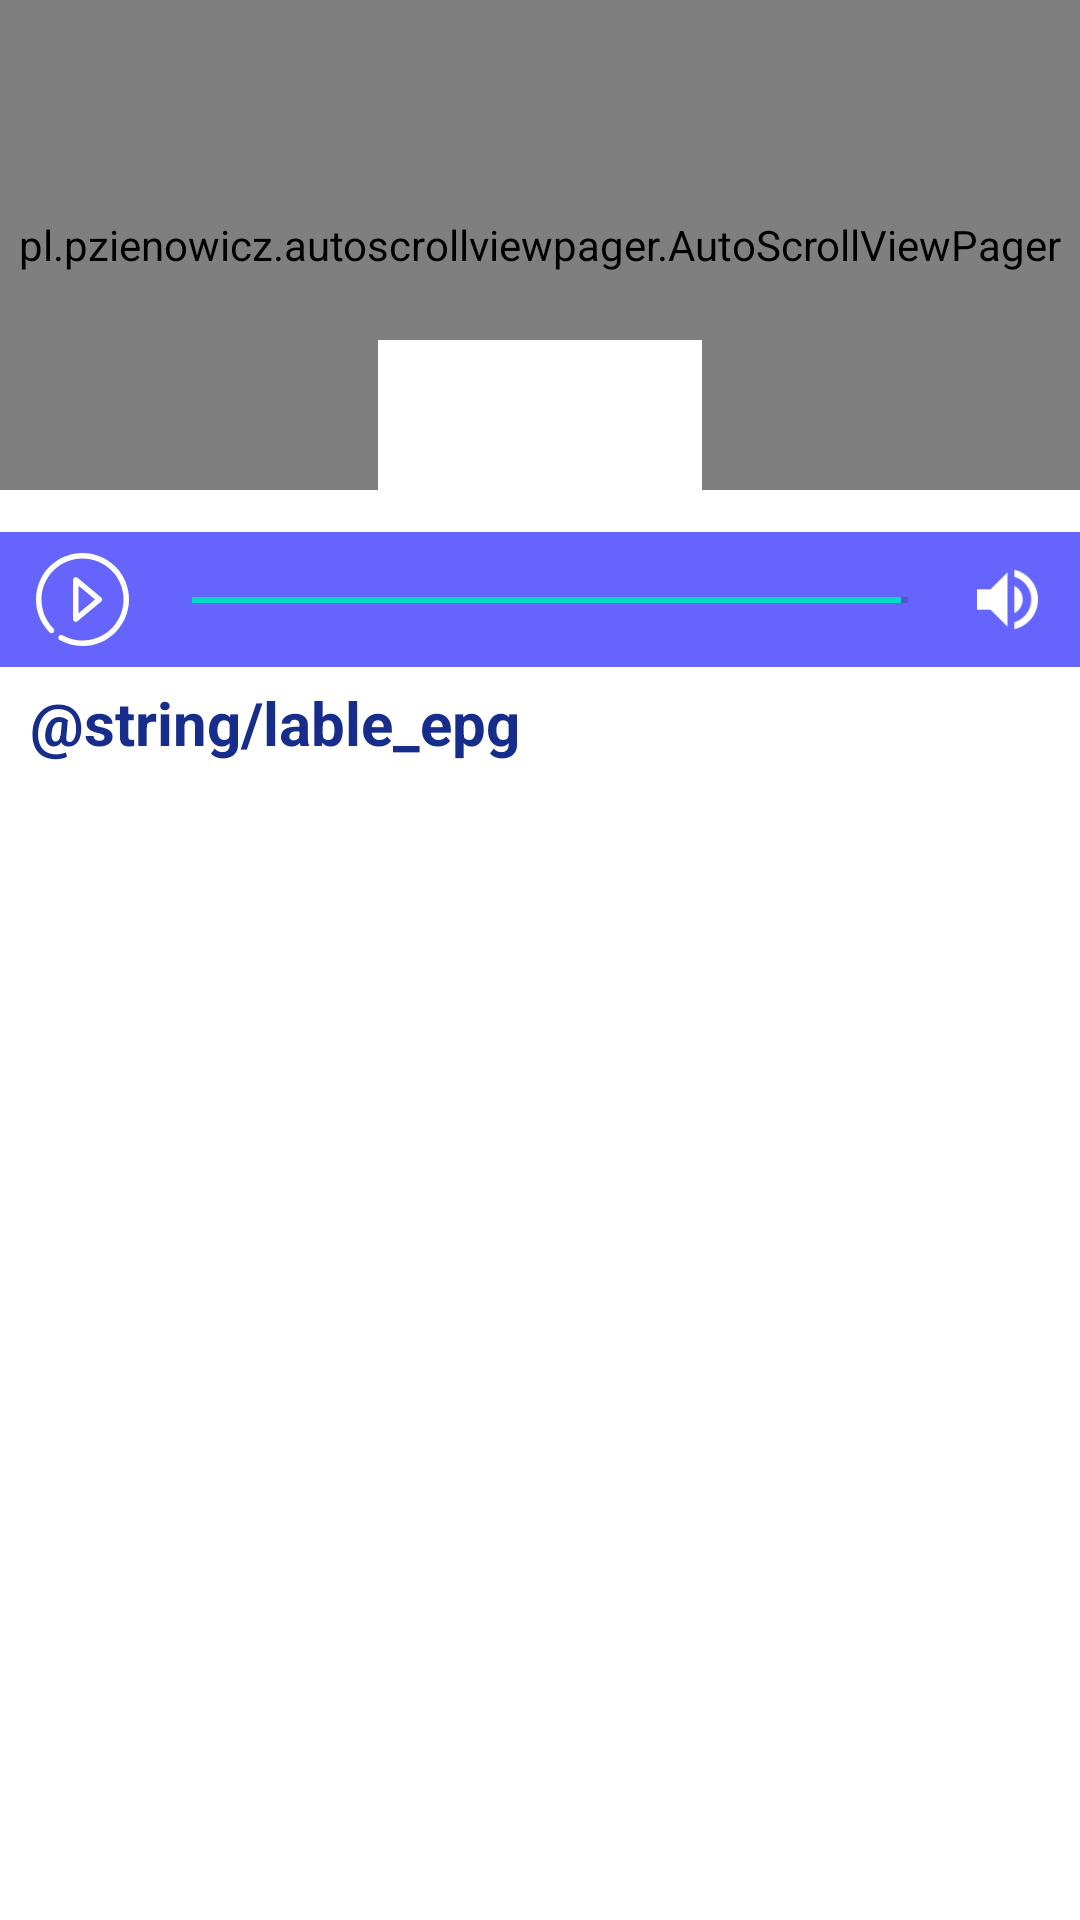

Produce the Android XML layout that renders to this screen, including the resource entries it uses.
<!-- AndroidManifest.xml: application theme Theme.VovLao -->
<!-- res/layout/fragment_home.xml -->
<?xml version="1.0" encoding="utf-8"?>
<androidx.constraintlayout.widget.ConstraintLayout
    xmlns:android="http://schemas.android.com/apk/res/android"
    android:layout_width="match_parent"
    android:layout_height="match_parent"
    android:background="@color/white"
    xmlns:app="http://schemas.android.com/apk/res-auto">

    <pl.pzienowicz.autoscrollviewpager.AutoScrollViewPager
        android:background="@color/white"
        android:id="@+id/vpAutoScroll"
        app:layout_constraintDimensionRatio="2.2 :1"
        app:layout_constraintTop_toTopOf="parent"
        app:layout_constraintStart_toStartOf="parent"
        app:layout_constraintEnd_toEndOf="parent"
        android:layout_width="match_parent"
        android:layout_height="0dp"/>

    <com.google.android.material.tabs.TabLayout
        app:tabIndicatorHeight="0dp"
        app:layout_constraintWidth_percent="0.3"
        app:tabBackground="@drawable/tab_selected"
        android:id="@+id/tlAutoVp"
        style="@style/MyCustomTabLayout"
        android:layout_width="0dp"
        android:layout_height="@dimen/dimen_50dp"
        app:layout_constraintBottom_toBottomOf="@+id/vpAutoScroll"
        app:layout_constraintStart_toStartOf="@id/vpAutoScroll"
        app:layout_constraintEnd_toEndOf="@id/vpAutoScroll"
        app:tabMode="fixed" />

    <androidx.recyclerview.widget.RecyclerView
        app:layout_constraintHeight_percent="0.12"
        android:layout_marginTop="@dimen/dimen_7dp"
        android:id="@+id/rcvRadioStreaming"
        app:layout_constraintTop_toBottomOf="@+id/vpAutoScroll"
        app:layout_constraintStart_toStartOf="parent"
        app:layout_constraintEnd_toEndOf="parent"
        android:layout_width="0dp"
        android:layout_height="wrap_content"/>

    <androidx.constraintlayout.widget.ConstraintLayout
        android:id="@+id/llControl"
        android:layout_marginTop="@dimen/dimen_7dp"
        android:background="@color/bg_circle_selected"
        android:padding="@dimen/dimen_7dp"
        app:layout_constraintHeight_percent="0.1"
        app:layout_constraintTop_toBottomOf="@+id/rcvRadioStreaming"
        app:layout_constraintStart_toStartOf="parent"
        app:layout_constraintEnd_toEndOf="parent"
        android:layout_width="match_parent"
        android:layout_height="wrap_content">
        <ImageView
            android:layout_marginStart="@dimen/dimen_5dp"
            android:id="@+id/icPlay"
            android:src="@drawable/ic_pause"
            app:layout_constraintWidth_percent="0.09"
            app:layout_constraintDimensionRatio="1:1"
            app:layout_constraintTop_toTopOf="parent"
            app:layout_constraintStart_toStartOf="parent"
            android:layout_width="0dp"
            android:layout_height="0dp"
            app:tint="@color/white" />
        <ImageView
            android:padding="@dimen/dimen_2dp"
            android:layout_marginEnd="@dimen/dimen_5dp"
            android:id="@+id/icMute"
            android:src="@drawable/ic_unmute"
            app:layout_constraintWidth_percent="0.07"
            app:layout_constraintDimensionRatio="1:1"
            app:layout_constraintTop_toTopOf="@+id/icPlay"
            app:layout_constraintBottom_toBottomOf="@+id/icPlay"
            app:layout_constraintEnd_toEndOf="parent"
            android:layout_width="0dp"
            android:layout_height="0dp"
            app:tint="@color/white" />
        <SeekBar
            android:progress="99"
            android:thumb="@android:color/transparent"
            style="@style/MySeekBar"
            android:layout_marginStart="@dimen/dimen_5dp"
            android:layout_marginEnd="@dimen/dimen_5dp"
            app:layout_constraintTop_toTopOf="parent"
            app:layout_constraintBottom_toBottomOf="parent"
            app:layout_constraintStart_toEndOf="@+id/icPlay"
            app:layout_constraintEnd_toStartOf="@+id/icMute"
            android:layout_width="0dp"
            android:layout_height="wrap_content"/>
    </androidx.constraintlayout.widget.ConstraintLayout>
    <TextView
        android:layout_marginTop="@dimen/dimen_5dp"
        android:layout_marginEnd="@dimen/dimen_10dp"
        android:layout_marginStart="@dimen/dimen_10dp"
        android:id="@+id/lableEPG"
        android:layout_width="match_parent"
        android:layout_height="wrap_content"
        android:duplicateParentState="true"
        android:ellipsize="end"
        android:gravity="left"
        android:maxLines="1"
        android:text="@string/lable_epg"
        android:textColor="@color/appBar"
        android:textSize="@dimen/sp_20"
        android:textStyle="bold"
        app:layout_constraintStart_toStartOf="parent"
        app:layout_constraintEnd_toEndOf="parent"
        app:layout_constraintTop_toBottomOf="@+id/llControl" />
    <androidx.recyclerview.widget.RecyclerView
        android:layout_marginEnd="@dimen/dimen_10dp"
        android:layout_marginStart="@dimen/dimen_10dp"
        app:layout_constraintBottom_toBottomOf="parent"
        android:id="@+id/rcvEPG"
        app:layout_constraintTop_toBottomOf="@+id/lableEPG"
        app:layout_constraintStart_toStartOf="parent"
        app:layout_constraintEnd_toEndOf="parent"
        android:layout_width="0dp"
        android:layout_height="0dp"/>

</androidx.constraintlayout.widget.ConstraintLayout>
<!-- resources referenced by this layout -->
<resources>
  <color name="appBar">#172D8C</color>
  <color name="bg_circle_selected">#6565FE</color>
  <color name="white">#FFFFFFFF</color>
  <dimen name="dimen_10dp">10dp</dimen>
  <dimen name="dimen_2dp">2dp</dimen>
  <dimen name="dimen_50dp">50dp</dimen>
  <dimen name="dimen_5dp">5dp</dimen>
  <dimen name="dimen_7dp">7dp</dimen>
  <dimen name="sp_20">20sp</dimen>
  <!-- drawable ic_pause (drawable) -->
  <vector xmlns:android="http://schemas.android.com/apk/res/android"
      android:width="70dp"
      android:height="70dp"
      android:viewportWidth="70"
      android:viewportHeight="70">
    <group>
      <clip-path
          android:pathData="M0,0h70v70h-70z"/>
      <path
          android:pathData="M29.9355,51.8218C29.6394,51.8218 29.3411,51.7574 29.0622,51.6276C28.3386,51.2886 27.8762,50.5612 27.8762,49.762V20.2381C27.8762,19.4389 28.3385,18.7115 29.0622,18.3725C29.7853,18.0335 30.6414,18.144 31.2545,18.6557L48.9689,33.4176C49.4387,33.8093 49.7102,34.3885 49.7102,35.0001C49.7102,35.6115 49.4389,36.1909 48.9689,36.5825L31.2545,51.3444C30.8775,51.6587 30.4087,51.8218 29.9355,51.8218ZM31.9959,24.6356V45.3645L44.433,35.0001L31.9959,24.6356Z"
          android:fillColor="#172D8C"/>
      <path
          android:pathData="M34.9396,70.0012C29.075,70.0023 23.1762,68.5389 17.8337,65.5308C16.8424,64.9729 16.491,63.7166 17.0495,62.7254C17.6068,61.7342 18.8631,61.3823 19.8549,61.9412C31.8727,68.7064 47.0851,66.6144 56.8478,56.8485C68.8943,44.8018 68.8943,25.2017 56.8478,13.155C44.8011,1.1063 25.1992,1.1073 13.1531,13.155C1.107,25.2017 1.107,44.8018 13.1531,56.8485C13.9577,57.6531 13.9577,58.9577 13.1531,59.7623C12.3496,60.5668 11.045,60.5668 10.2405,59.7623C-3.4121,46.1086 -3.4121,23.8949 10.2405,10.2412C23.8937,-3.4103 46.1068,-3.4114 59.7615,10.2412C73.4141,23.8949 73.4141,46.1086 59.7615,59.7623C53.0359,66.4877 44.0284,70.0012 34.9396,70.0012Z"
          android:fillColor="#172D8C"/>
    </group>
  </vector>
  <!-- drawable ic_unmute: png bitmap (drawable, 934 bytes) -->
  <!-- drawable tab_selected (drawable) -->
  <?xml version="1.0" encoding="utf-8"?>
  <selector xmlns:android="http://schemas.android.com/apk/res/android">
  
          <item android:drawable="@drawable/tab_circle_selected"
              android:state_selected="true"/>
  
          <item android:drawable="@drawable/tab_circle_default"/>
  </selector>
  <string name="lable_epg">LỊCH PHÁT THANH</string>
  <style name="Theme.VovLao" parent="Theme.MaterialComponents.DayNight.NoActionBar">
          
          <item name="colorPrimary">@color/appBar</item>
          <item name="colorPrimaryVariant">@color/appBar</item>
          <item name="colorOnPrimary">@color/appBar</item>
          
          <item name="colorSecondary">@color/teal_200</item>
          <item name="colorSecondaryVariant">@color/teal_700</item>
          <item name="colorOnSecondary">@color/black</item>
          
          <item name="android:statusBarColor" tools:targetApi="l">?attr/colorPrimaryVariant</item>
          
      </style>
  <!-- drawable tab_circle_selected (drawable) -->
  <?xml version="1.0" encoding="utf-8"?>
  <layer-list xmlns:android="http://schemas.android.com/apk/res/android">
      <item>
          <shape
              android:innerRadius="0dp"
              android:shape="ring"
              android:thickness="7dp"
              android:useLevel="false">
              <solid android:color="@color/bg_circle_selected"/>
          </shape>
      </item>
  </layer-list>
  <!-- drawable tab_circle_default (drawable) -->
  <?xml version="1.0" encoding="utf-8"?>
  <layer-list xmlns:android="http://schemas.android.com/apk/res/android">
      <item>
          <shape
              android:innerRadius="0dp"
              android:shape="ring"
              android:thickness="6dp"
              android:useLevel="false">
              <solid android:color="@color/white"/>
          </shape>
      </item>
  </layer-list>
  <color name="teal_200">#FF03DAC5</color>
  <color name="teal_700">#FF018786</color>
  <color name="black">#000000</color>
</resources>
